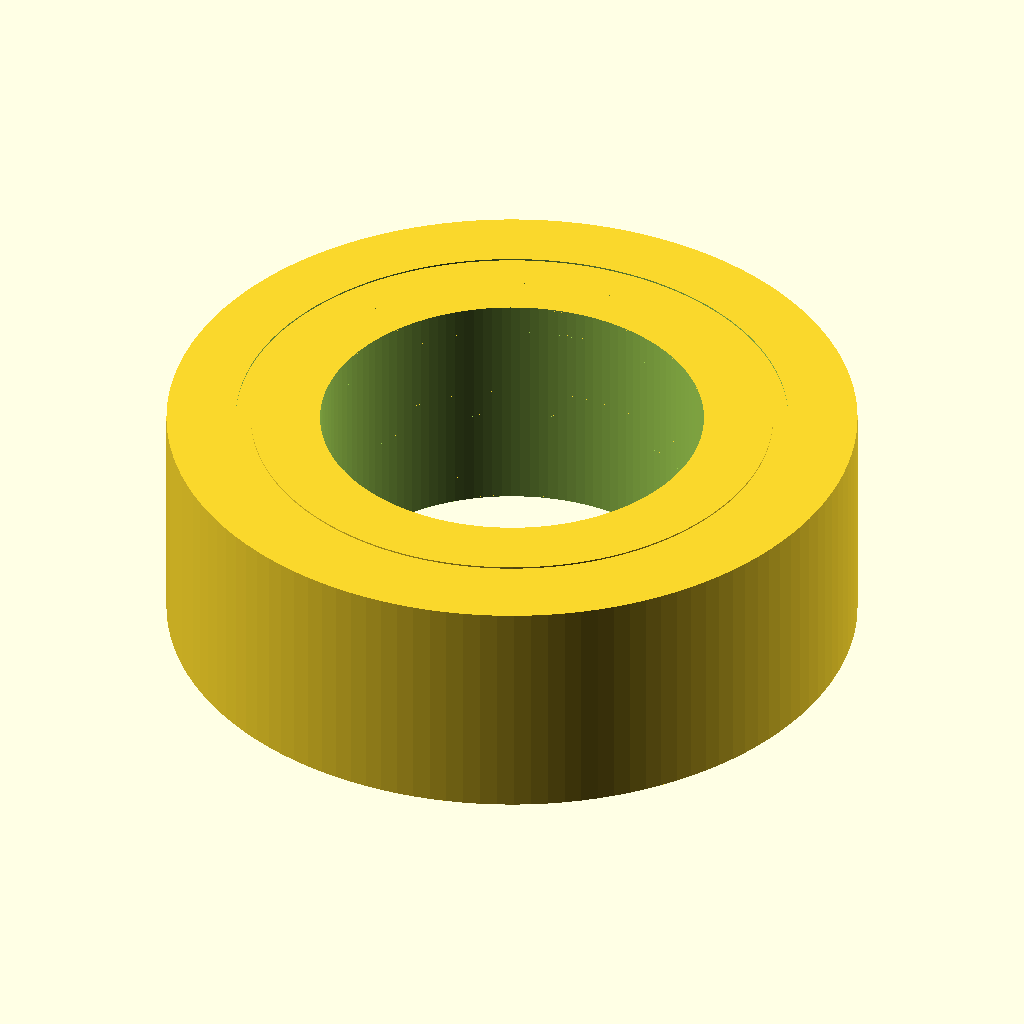
Cell 1 — every parameter at its default value.
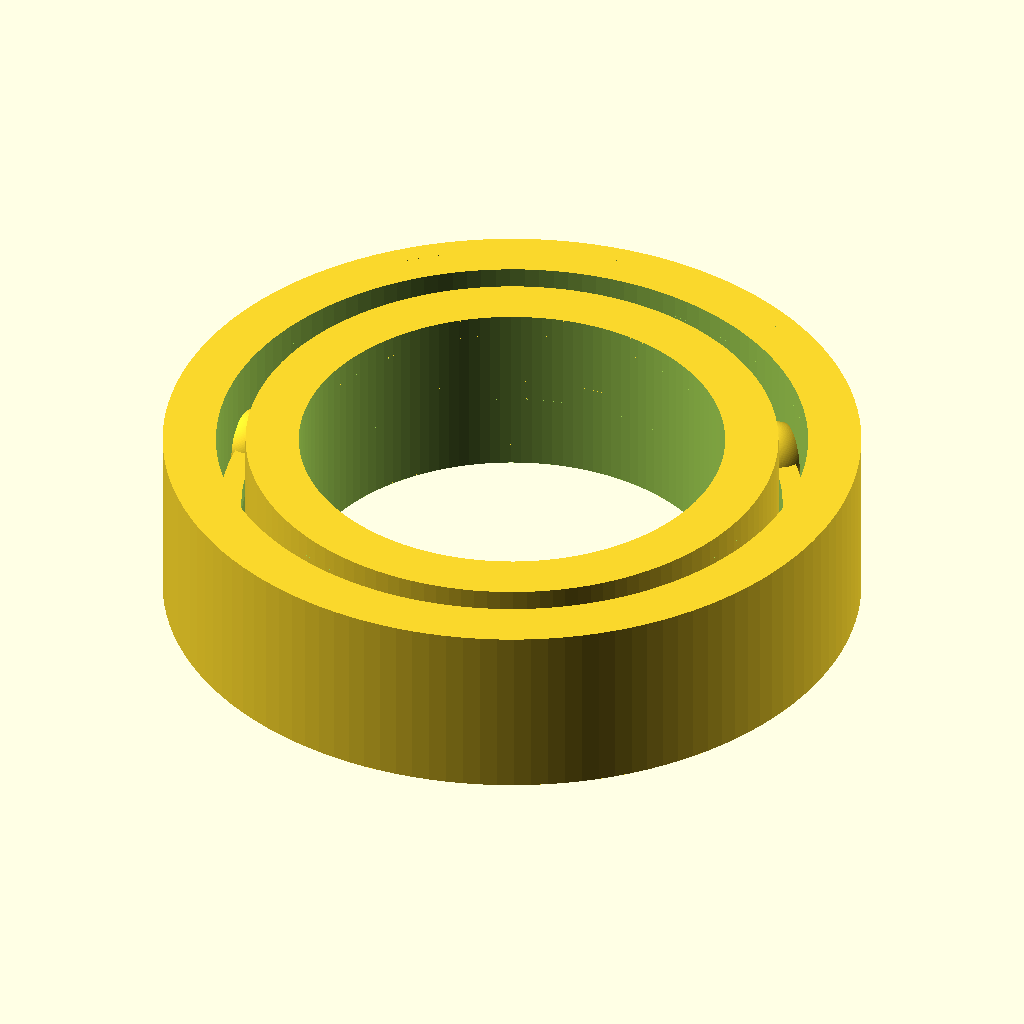
Cell 2 — bore_diameter_mm set to 10, the other parameters unchanged.
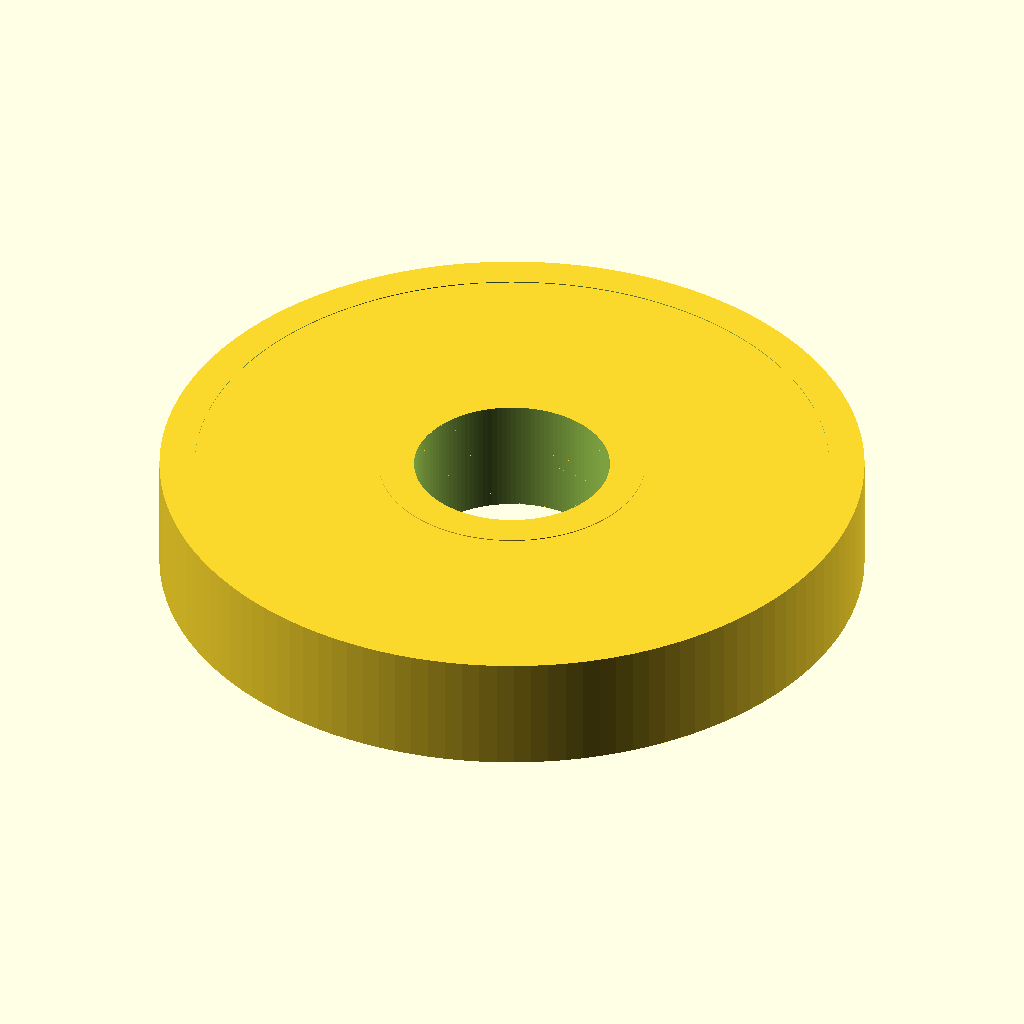
Cell 3: the same model with outer_diameter_mm = 18.
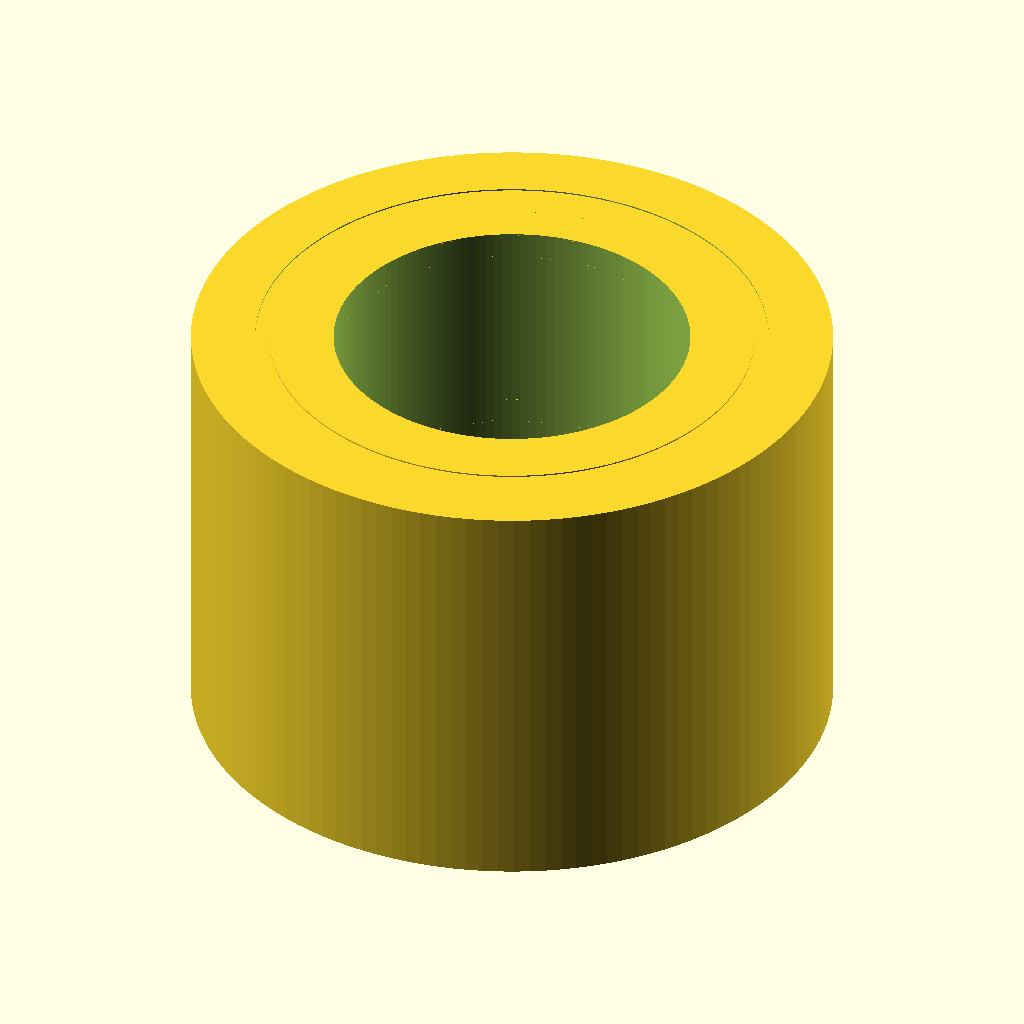
Cell 4: width_mm = 6 (everything else at default).
All cells are drawn from the same view direction (rotation 55°, 0°, 25°, orthographic, colour scheme Cornfield), but the view is re-fitted for each cell, so position and scale can differ between cells as well as the parameter.
OpenSCAD source file results/craft/scad/ball_bearing__BBMR95.scad:
// Ball bearing: 5.0mm bore, 9.0mm OD, 3.0mm width
// Single connected solid (balls fused via a thin cage ring)
// No text/labels

$fn = 128;

// Parameters (requested)
bore_diameter_mm  = 5.0;
outer_diameter_mm = 9.0;
width_mm          = 3.0;

// Detailing parameters
eps_mm = 0.02;                 // small overlap to ensure manifold unions
race_radial_thickness_mm = 0.9;
shield_thickness_mm = 0.35;
shield_radial_overlap_mm = 0.35;

ball_diameter_mm = 1.2;
ball_count = 8;

// Derived radii
bore_r  = bore_diameter_mm/2;
outer_r = outer_diameter_mm/2;

// Keep races within OD/ID
inner_race_outer_r = bore_r + race_radial_thickness_mm;
outer_race_inner_r = outer_r - race_radial_thickness_mm;

// Ball path radius centered in the annulus between races
ball_center_radius_mm = (inner_race_outer_r + outer_race_inner_r)/2;

// Cage ring to make the whole model ONE connected solid
cage_thickness_z_mm = 0.35;    // thin ring in the middle
cage_radial_mm = 0.18;         // small radial thickness so it doesn't fill the gap

module ring(r_out, r_in, h, center=true) {
    difference() {
        cylinder(r=r_out, h=h, center=center);
        cylinder(r=r_in,  h=h + 2*eps_mm, center=center);
    }
}

module outer_race() {
    ring(outer_r, outer_race_inner_r, width_mm, center=true);
}

module inner_race() {
    ring(inner_race_outer_r, bore_r, width_mm, center=true);
}

module shield_disc(zpos) {
    // Slightly overlaps races to avoid floating parts
    shield_r_out = outer_race_inner_r + shield_radial_overlap_mm;
    shield_r_in  = inner_race_outer_r - shield_radial_overlap_mm;
    translate([0,0,zpos])
        ring(shield_r_out, shield_r_in, shield_thickness_mm, center=true);
}

module bearing_ball_at(angle_deg) {
    rotate([0,0,angle_deg])
        translate([ball_center_radius_mm, 0, 0])
            sphere(r=ball_diameter_mm/2);
}

module cage_ring() {
    // Thin ring at mid-plane that touches balls (fuses them) and stays inside the gap
    cage_r_out = ball_center_radius_mm + cage_radial_mm;
    cage_r_in  = ball_center_radius_mm - cage_radial_mm;
    ring(cage_r_out, cage_r_in, cage_thickness_z_mm, center=true);
}

module ball_bearing() {
    union() {
        // Races
        outer_race();
        inner_race();

        // Shields (placed just inside faces, with overlap)
        z_shield = width_mm/2 - shield_thickness_mm/2 - eps_mm;
        shield_disc( z_shield);
        shield_disc(-z_shield);

        // Balls + cage (ensures one connected solid)
        cage_ring();
        for (i = [0:ball_count-1]) {
            bearing_ball_at(i * 360/ball_count);
        }
    }
}

ball_bearing();
Parameter table extracted from the source (name, type, default, range or options):
bore_diameter_mm: number, default 5
outer_diameter_mm: number, default 9
width_mm: number, default 3
eps_mm: number, default 0.02
race_radial_thickness_mm: number, default 0.9
shield_thickness_mm: number, default 0.35
shield_radial_overlap_mm: number, default 0.35
ball_diameter_mm: number, default 1.2
ball_count: number, default 8
cage_thickness_z_mm: number, default 0.35
cage_radial_mm: number, default 0.18
